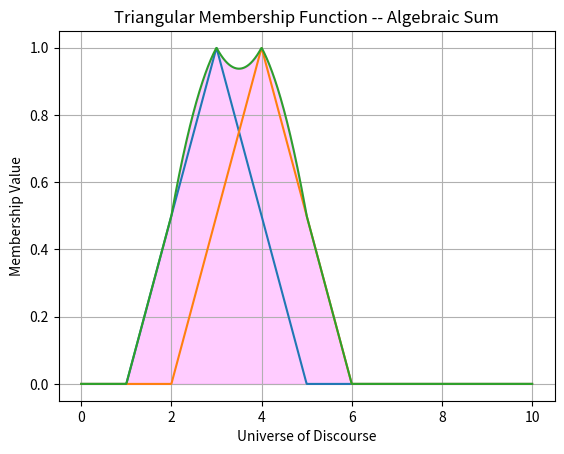

Source code (Python):
import numpy as np 
import matplotlib.pyplot as plt 

def triangular_mf(x,a,b,c):
    mu = []
    for value in x:
        if value<=a:
            mu.append(0)
        elif a<value<=b:
            mu.append((value-a)/(b-a))
        elif b<value<=c:
            mu.append((c-value)/(c-b))
        else:
            mu.append(0)
    return np.array(mu)
x = np.linspace(0,10,1000)
set1 = triangular_mf(x,1,3,5)
set2 = triangular_mf(x,2,4,6)
algebraic_sum = set1+set2-(set1*set2)
plt.plot(x,set1)
plt.plot(x,set2)
plt.plot(x,algebraic_sum)
plt.fill_between(x,algebraic_sum,color='magenta',alpha=0.2)
plt.title("Triangular Membership Function -- Algebraic Sum")
plt.xlabel("Universe of Discourse")
plt.ylabel("Membership Value")
plt.grid(True)
plt.show()
            
